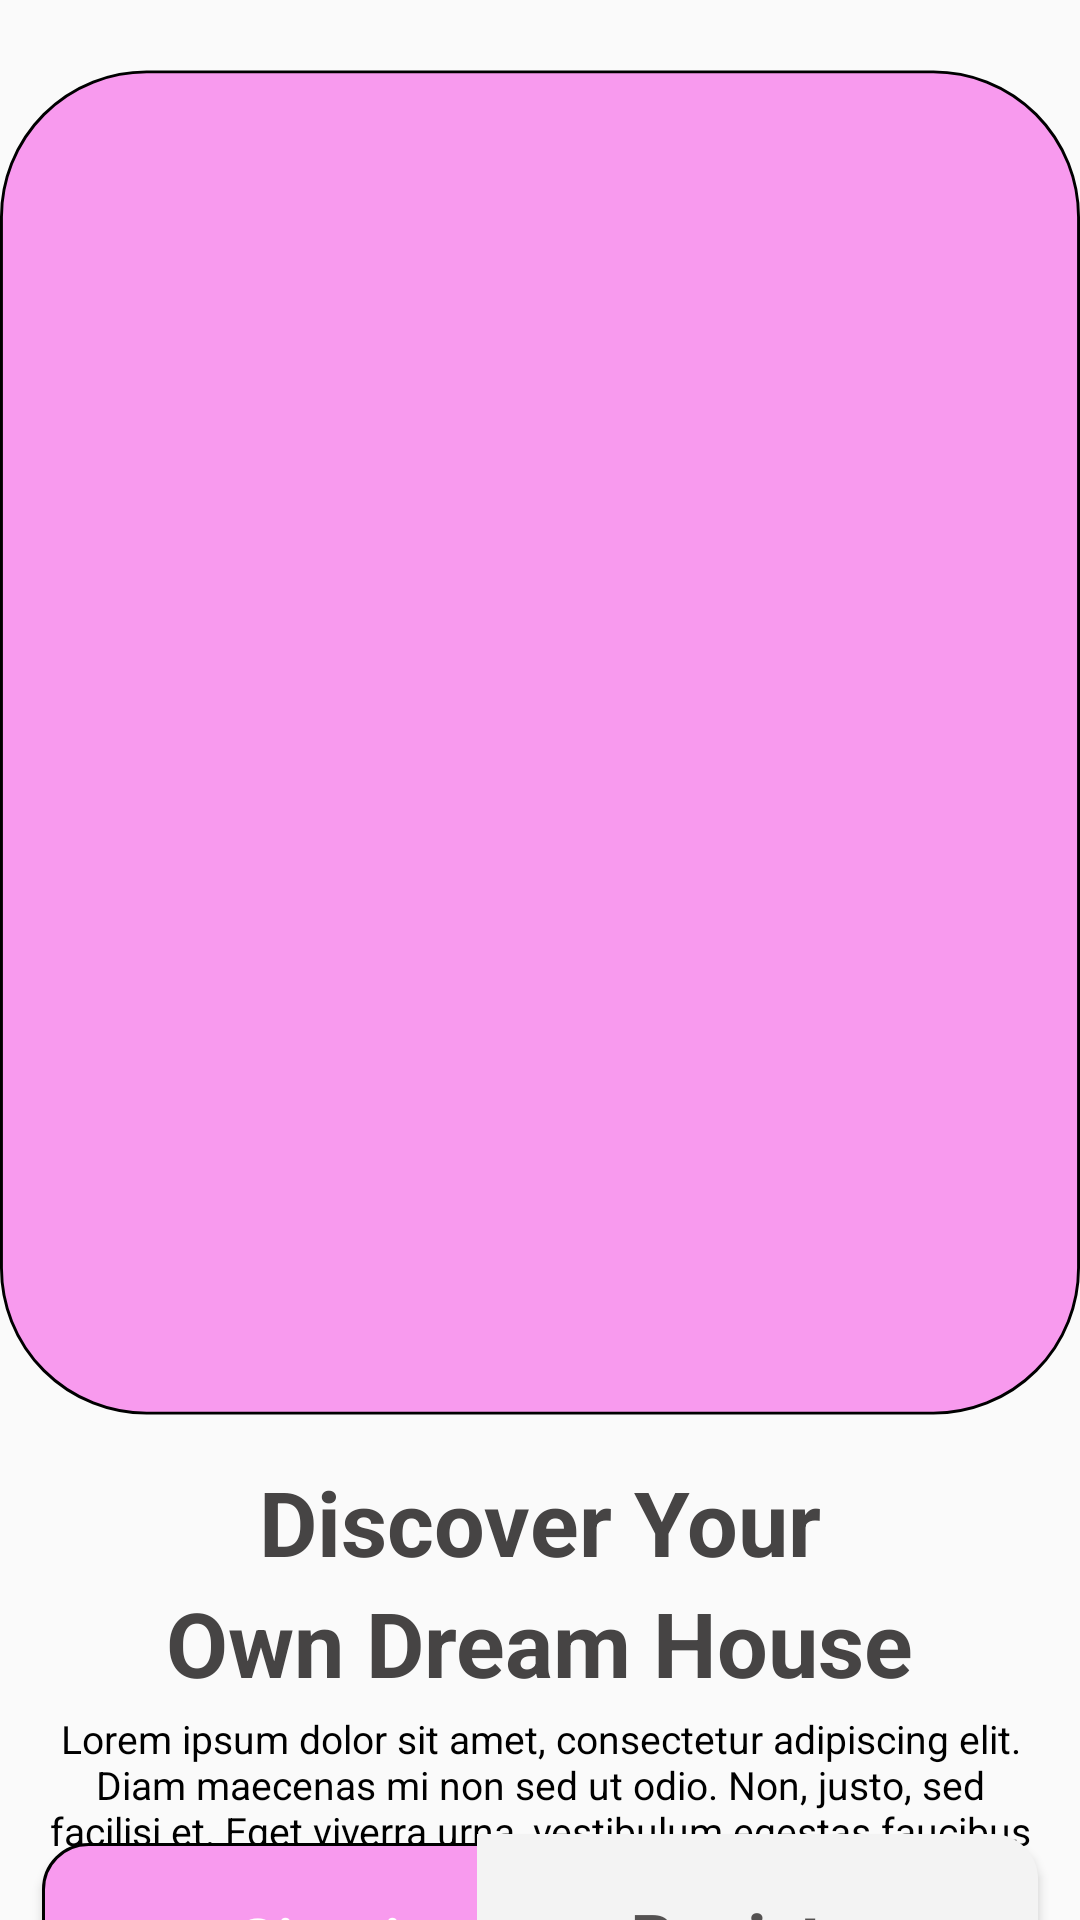

Layout XML and referenced resources for this Android screen:
<!-- AndroidManifest.xml: application theme Theme.Rhkwp -->
<!-- res/layout/activity_main.xml -->
<?xml version="1.0" encoding="utf-8"?>
<androidx.constraintlayout.widget.ConstraintLayout xmlns:android="http://schemas.android.com/apk/res/android"
    xmlns:app="http://schemas.android.com/apk/res-auto"
    xmlns:tools="http://schemas.android.com/tools"
    android:layout_width="match_parent"
    android:layout_height="match_parent"
    tools:context=".MainActivity">

    <ImageView
        android:id="@+id/imageView"
        android:layout_width="wrap_content"
        android:layout_height="wrap_content"

        android:layout_marginTop="16dp"

        android:outlineSpotShadowColor="#ffffff"
        app:layout_constraintEnd_toEndOf="parent"
        app:layout_constraintStart_toStartOf="parent"
        app:layout_constraintTop_toTopOf="parent"
        app:srcCompat="@drawable/shape" />

    <TextView
        android:id="@+id/textView"
        android:layout_width="wrap_content"
        android:layout_height="wrap_content"
        android:layout_marginTop="8dp"
        android:text="Discover Your"
        android:textSize="30sp"
        android:textColor="#464444"
        android:textStyle="bold"
        app:layout_constraintEnd_toEndOf="parent"
        app:layout_constraintStart_toStartOf="parent"
        app:layout_constraintTop_toBottomOf="@+id/imageView" />

    <TextView
        android:id="@+id/textView2"
        android:layout_width="wrap_content"
        android:layout_height="wrap_content"
        android:text="Own Dream House"
        android:textSize="30sp"
        android:textStyle="bold"
        android:textColor="#464444"
        app:layout_constraintEnd_toEndOf="parent"
        app:layout_constraintStart_toStartOf="parent"
        app:layout_constraintTop_toBottomOf="@+id/textView" />

    <TextView
        android:id="@+id/textView3"
        android:layout_width="333dp"
        android:layout_height="70dp"
        android:text="Lorem ipsum dolor sit amet, consectetur adipiscing elit. Diam maecenas mi non sed ut odio. Non, justo, sed facilisi et. Eget viverra urna, vestibulum egestas faucibus egestas. Sagittis nam velit volutpat eu nunc."
        android:textSize="13sp"
        android:gravity="center"
        android:textColor="#000000"
        app:layout_constraintEnd_toEndOf="parent"
        app:layout_constraintStart_toStartOf="parent"
        app:layout_constraintTop_toBottomOf="@+id/textView2" />

    <Button
        android:id="@+id/button4"
        android:layout_width="wrap_content"
        android:layout_height="wrap_content"
        android:layout_marginStart="14dp"
        android:background="@drawable/button1"
        android:text="Sign in"
        android:textAllCaps="false"
        android:textColor="@color/white"
        android:textSize="22sp"
        app:layout_constraintBottom_toBottomOf="@+id/button5"
        app:layout_constraintStart_toStartOf="parent"
        app:layout_constraintTop_toTopOf="@+id/button5"
        app:layout_constraintVertical_bias="1.0" />

    <Button
        android:id="@+id/button5"
        android:layout_width="187dp"
        android:layout_height="68dp"
        android:layout_marginEnd="14dp"
        android:background="@drawable/button2"
        android:text="Register"
        android:textAllCaps="false"
        android:textColor="#545151"
        android:textSize="22sp"
        android:textStyle="bold"
        app:layout_constraintBottom_toBottomOf="parent"
        app:layout_constraintEnd_toEndOf="parent"
        app:layout_constraintTop_toBottomOf="@+id/textView3"
        app:layout_constraintVertical_bias="0.406"
        tools:ignore="MissingConstraints" />

</androidx.constraintlayout.widget.ConstraintLayout>
<!-- resources referenced by this layout -->
<resources>
  <!-- drawable button1 (drawable) -->
  <?xml version="1.0" encoding="utf-8"?>
  <shape xmlns:android="http://schemas.android.com/apk/res/android"
      android:shape="rectangle">
      <solid android:color="#F89AEE"/>
      <corners android:bottomLeftRadius="15dp"
          android:topLeftRadius="15dp"/>
      <stroke android:color="#000000"
          android:width="1dp"/>
          <size android:width="197dp"
              android:height="65dp"/>
      <padding android:right="0dp"
          android:bottom="0dp"
          android:top="0dp"
          android:left="0dp"/>
  
  </shape>
  <!-- drawable button2 (drawable) -->
  <?xml version="1.0" encoding="utf-8"?>
  <shape xmlns:android="http://schemas.android.com/apk/res/android"
      android:shape="rectangle">
      <solid android:color="#F3F3F3"/>
      <corners android:bottomRightRadius="15dp"
          android:topRightRadius="15dp"/>
      <size android:height="65dp"
          android:width="162dp"/>
      <padding android:left="0dp"
          android:right="0dp"
          android:bottom="0dp"
          android:top="0dp"/>
  
  </shape>
  <!-- drawable shape (drawable) -->
  <?xml version="1.0" encoding="utf-8"?>
  <shape xmlns:android="http://schemas.android.com/apk/res/android"
      android:shape="rectangle">
      <solid android:color="#F89AEE"/>
      <corners android:radius="50dp"/>
      <size android:height="463dp"
          android:width="372dp"/>
      <stroke android:color="#000000"
          android:width="1dp"/>
  <padding android:bottom="10dp"/>
  
  </shape>
  <style name="Theme.Rhkwp" parent="Base.Theme.Rhkwp" />
  <style name="Base.Theme.Rhkwp" parent="Theme.AppCompat.DayNight.NoActionBar">
          
          
      </style>
  <!-- not gathered from this repository: default colours our renderer supplied (Android Studio template values) -->
  <color name="white">#FFFFFFFF</color>
</resources>
